Run: headless pygame with SDL's dummy video driver; simulated clock (each Clock.tick advances the game by its frame time, no real sleeping); random seed 0; keys injected as events and as key.get_pressed() state; mouse plan: one left click at the window centre at the start of phase 2, then a move to the lower-right quarter at the start of phase 3.
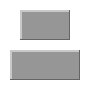
Frame 1 of 4 · flips 1–60 · no input
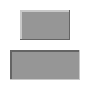
Frame 2 of 4 · flips 61–180 · clicked the window centre · tapped SPACE, RETURN · held RIGHT (→), D
Frame 3 of 4 · flips 181–300 · moved the mouse to the lower-right quarter · held DOWN (↓), S · screen unchanged from frame 2, image omitted
Frame 4 of 4 · flips 301–420 · held LEFT (←), A, UP (↑), W · screen unchanged from frame 3, image omitted

The pygame program that drew these frames:

import pygame
from pygame.locals import *

BUTTON_BORDER_WEIGHT = 3
BUTTON_HIGHLIGHT_BORDER_COLOR = (200, 200, 200)
BUTTON_SHADOW_BORDER_COLOR = (100, 100, 100)
BUTTON_FACE_COLOR = (150, 150, 150)

class Button:
	"""
	Button class.

	Represents a button object.

	@param x: X coordinate from the topleft corner.
	@param y: Y coordinate from the topleft corner.
	@param width
	@param height

	"""
	def __init__(self, x, y, width, height):
		self.is_pressed = False
		self.surface = pygame.Surface((width, height)).convert()
		self._rect = self.surface.get_rect()
		self.rect = self.surface.get_rect()
		self.rect.topleft = (x, y)
		self.render()
			
	def press(self):
		self.is_pressed = True
		self.render()
		
	def release(self):
		self.is_pressed = False
		self.render()
		
	def render(self):
		border_highlight = BUTTON_HIGHLIGHT_BORDER_COLOR
		border_shadow = BUTTON_SHADOW_BORDER_COLOR
		
		if self.is_pressed:
			border_highlight, border_shadow = border_shadow, border_highlight
		
		self.surface.fill(BUTTON_FACE_COLOR)
		pygame.draw.line(self.surface, border_highlight, self._rect.topleft, self._rect.topright, BUTTON_BORDER_WEIGHT)
		pygame.draw.line(self.surface, border_shadow, self._rect.bottomright, self._rect.topright, BUTTON_BORDER_WEIGHT)
		pygame.draw.line(self.surface, border_highlight, self._rect.bottomleft, self._rect.topleft, BUTTON_BORDER_WEIGHT)
		pygame.draw.line(self.surface, border_shadow, self._rect.bottomleft, self._rect.bottomright, BUTTON_BORDER_WEIGHT)
	
	def update(self, events):
		for e in events:
			if e.type == pygame.MOUSEBUTTONDOWN and self.rect.collidepoint(e.pos):
				self.press()
				return pygame.MOUSEBUTTONDOWN
			elif e.type == pygame.MOUSEBUTTONUP and self.rect.collidepoint(e.pos):
				self.release()
				return pygame.MOUSEBUTTONUP


if __name__ == "__main__":
	from sys import exit
	
	pygame.init()
	screen = pygame.display.set_mode((90, 100))
	screen.fill((255,255,255))
	
	button1 = Button(20, 10, 50, 30)
	button2 = Button(10, 50, 70, 30)
	
	while True:
		events = pygame.event.get()
		for e in events:
			if e.type == pygame.QUIT:
				exit()
				
		button1.update(events)
		button2.update(events)
		
		screen.blit(button1.surface, (button1.rect))
		screen.blit(button2.surface, (button2.rect))
		
		pygame.display.update()	
